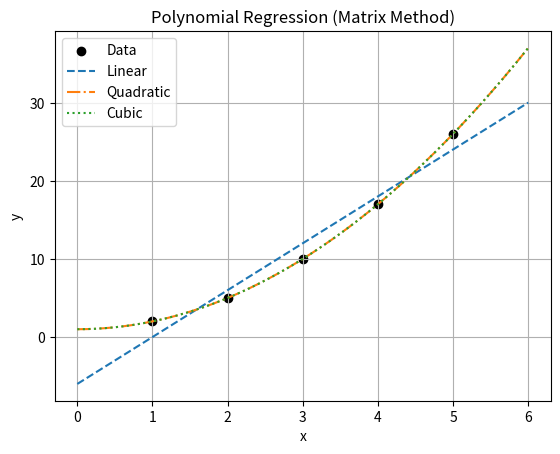

This figure's Python source:
import numpy as np
import matplotlib.pyplot as plt

# Example data
x = np.array([1, 2, 3, 4, 5])
y = np.array([2, 5, 10, 17, 26])

def fit_polynomial(x, y, degree):
    # Vandermonde matrix
    X = np.vander(x, N=degree+1, increasing=True)
    # Normal equation
    beta = np.linalg.inv(X.T @ X) @ X.T @ y
    return beta

def predict(x, beta):
    X = np.vander(x, N=len(beta), increasing=True)
    return X @ beta

# Fit polynomials
beta_linear = fit_polynomial(x, y, 1)
beta_quad = fit_polynomial(x, y, 2)
beta_cubic = fit_polynomial(x, y, 3)

# Create smooth x values for plotting
x_plot = np.linspace(min(x)-1, max(x)+1, 200)
y_linear = predict(x_plot, beta_linear)
y_quad = predict(x_plot, beta_quad)
y_cubic = predict(x_plot, beta_cubic)

# Plot
plt.scatter(x, y, color='black', label='Data')
plt.plot(x_plot, y_linear, label='Linear', linestyle='--')
plt.plot(x_plot, y_quad, label='Quadratic', linestyle='-.')
plt.plot(x_plot, y_cubic, label='Cubic', linestyle=':')
plt.xlabel('x')
plt.ylabel('y')
plt.title('Polynomial Regression (Matrix Method)')
plt.legend()
plt.grid(True)
plt.show()
